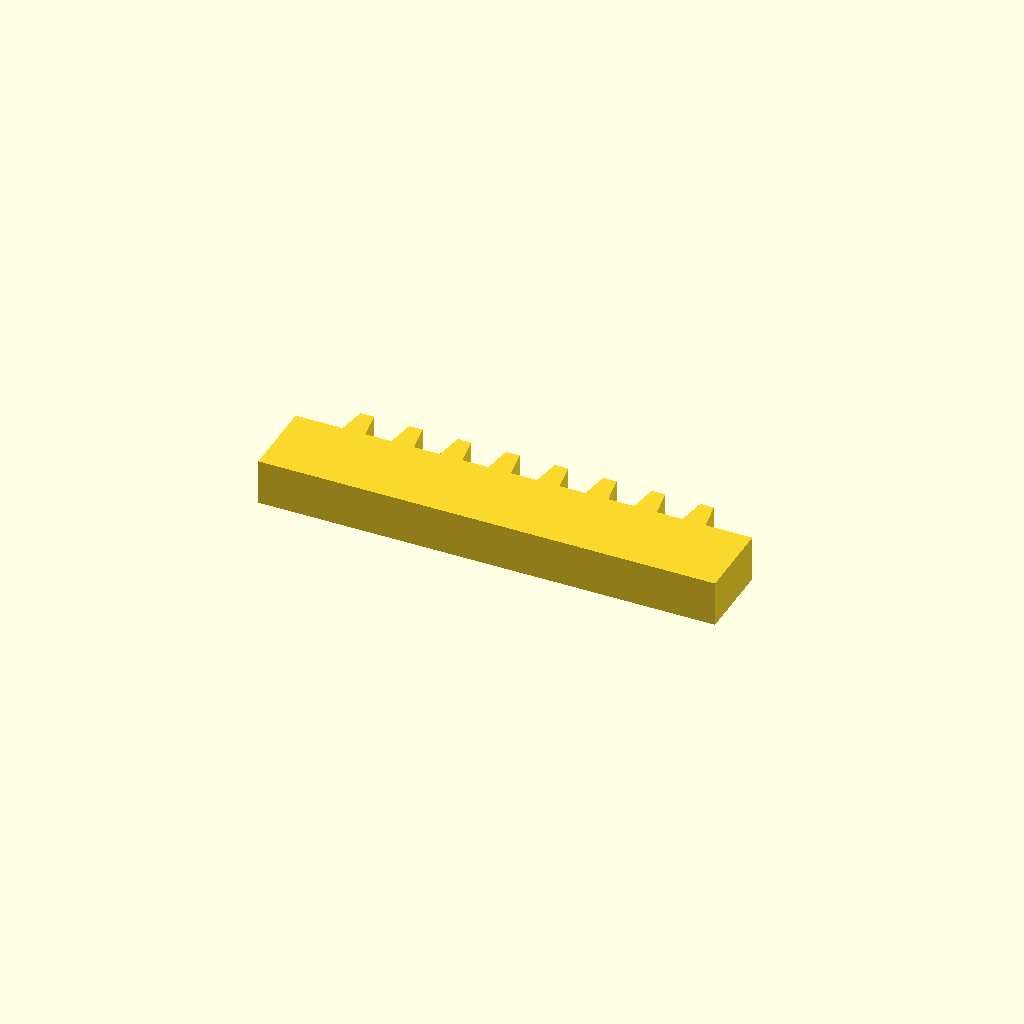
Cell 1 — every parameter at its default value.
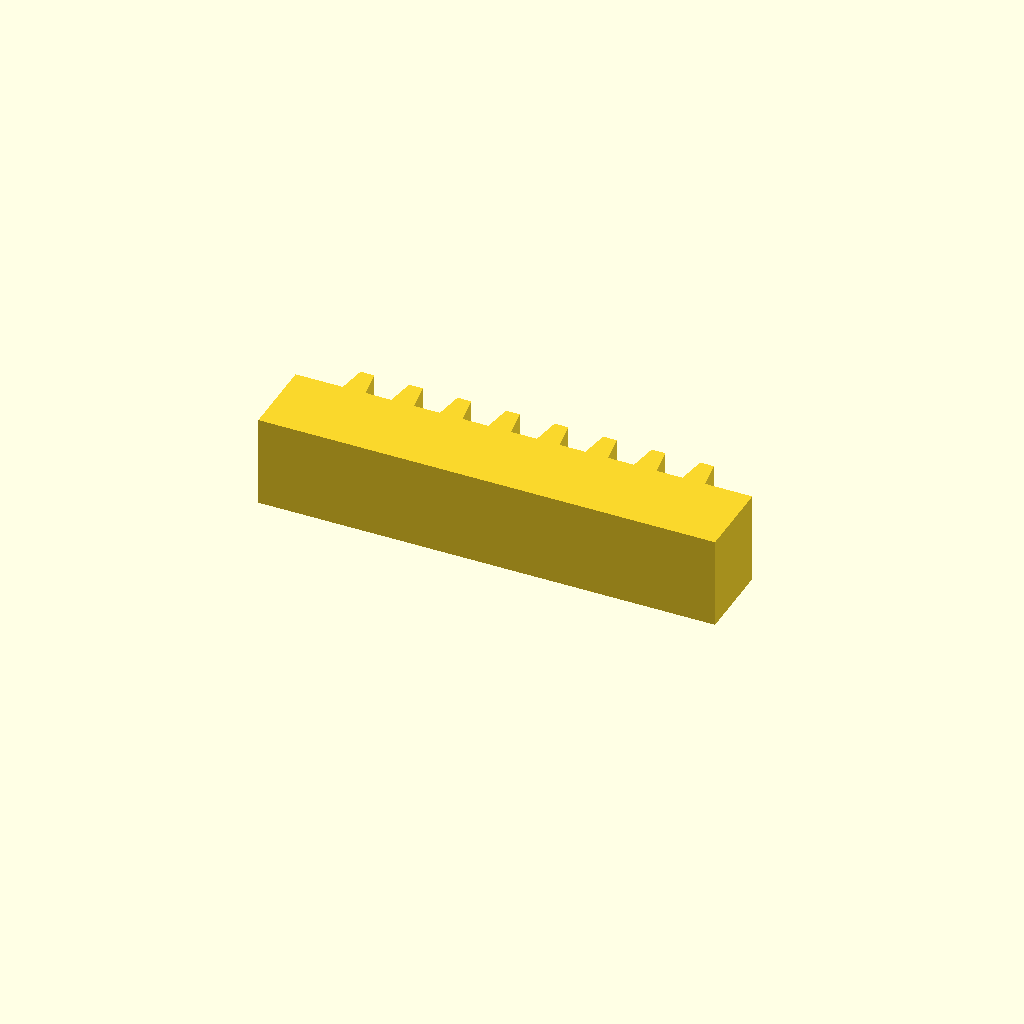
Cell 2: the same model with profile_height = 16.
All cells are drawn from one camera (rotation 55°, 0°, 25°, orthographic, colour scheme Cornfield), so only the parameter changes between them.
OpenSCAD source file optional_data/data/sketch1/rackbars/part_0076.scad:
$fn = 32;

// ----------------------------------------------------------------------
// Gear rack: 8 teeth on a 80 mm bar, pitch 8.5 mm
// ----------------------------------------------------------------------

// --- parameters (mm) ---
profile_height = 8;       // extrusion height
profile_points = 36;      // points of the closed outline

profile = [[0, 0], [80, 0], [80, 14], [71.75, 14], [70.95, 19], [68.55, 19], [67.75, 14], [63.25, 14], [62.45, 19], [60.05, 19], [59.25, 14], [54.75, 14], [53.95, 19], [51.55, 19], [50.75, 14], [46.25, 14], [45.45, 19], [43.05, 19], [42.25, 14], [37.75, 14], [36.95, 19], [34.55, 19], [33.75, 14], [29.25, 14], [28.45, 19], [26.05, 19], [25.25, 14], [20.75, 14], [19.95, 19], [17.55, 19], [16.75, 14], [12.25, 14], [11.45, 19], [9.05, 19], [8.25, 14], [0, 14]];  // single closed polygon, 36 points, counter clockwise

// --- the one profile operation ---
linear_extrude(height = profile_height) polygon(points = profile);
Customizer parameters (derived from the source; name, type, default, range or options):
profile_height: number, default 8
profile_points: number, default 36
